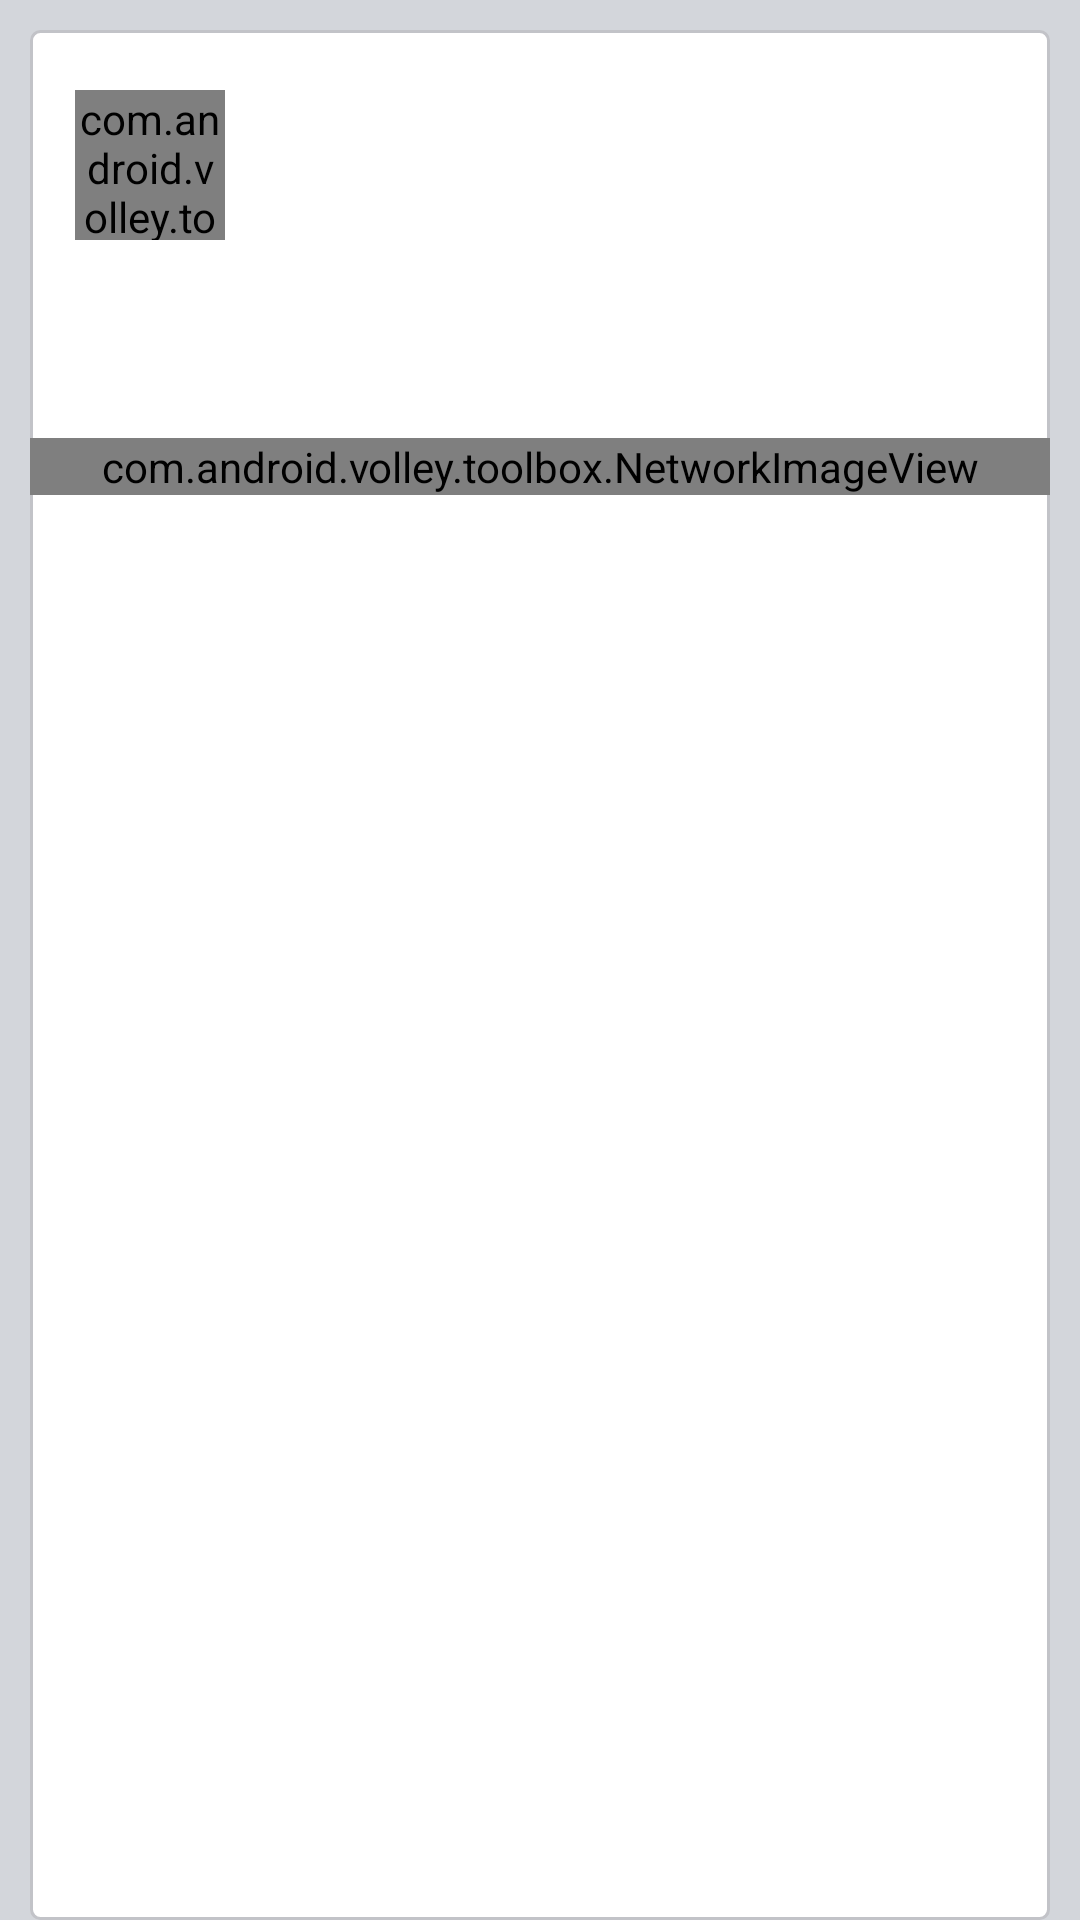

Android layout source for this screen:
<!-- AndroidManifest.xml: application theme MyMaterialTheme -->
<!-- res/layout/feed_item.xml -->
<?xml version="1.0" encoding="utf-8"?>
<LinearLayout xmlns:android="http://schemas.android.com/apk/res/android"
    android:layout_width="match_parent"
    android:layout_height="match_parent"
    android:background="@color/feed_bg"
    android:orientation="vertical" >

    <LinearLayout
        android:layout_width="fill_parent"
        android:layout_height="fill_parent"

        android:layout_marginLeft="@dimen/feed_item_margin"
        android:layout_marginRight="@dimen/feed_item_margin"
        android:layout_marginTop="@dimen/feed_item_margin"
        android:background="@drawable/bg_parent_rounded_corner"
        android:orientation="vertical"
        android:paddingBottom="@dimen/feed_item_padding_top_bottom"
        android:paddingTop="@dimen/feed_item_padding_top_bottom" >

        <LinearLayout
            android:layout_width="fill_parent"
            android:layout_height="wrap_content"
            android:orientation="horizontal"
            android:paddingLeft="@dimen/feed_item_padding_left_right"
            android:paddingRight="@dimen/feed_item_padding_left_right" >

            <com.android.volley.toolbox.NetworkImageView
                android:id="@+id/profilePic"
                android:layout_width="@dimen/feed_item_profile_pic"
                android:layout_height="@dimen/feed_item_profile_pic"
                android:scaleType="fitCenter" >
            </com.android.volley.toolbox.NetworkImageView>

            <LinearLayout
                android:layout_width="fill_parent"
                android:layout_height="wrap_content"
                android:orientation="vertical"
                android:paddingLeft="@dimen/feed_item_profile_info_padd" >

                <TextView
                    android:id="@+id/name"
                    android:layout_width="fill_parent"
                    android:layout_height="wrap_content"
                    android:textSize="@dimen/feed_item_profile_name"
                    android:textStyle="bold" />

                <TextView
                    android:id="@+id/timestamp"
                    android:layout_width="fill_parent"
                    android:layout_height="wrap_content"
                    android:textColor="@color/timestamp"
                    android:textSize="@dimen/feed_item_timestamp" />
            </LinearLayout>
        </LinearLayout>

        <TextView
            android:id="@+id/txtStatusMsg"
            android:layout_width="fill_parent"
            android:layout_height="wrap_content"
            android:paddingBottom="5dp"
            android:paddingLeft="@dimen/feed_item_status_pad_left_right"
            android:paddingRight="@dimen/feed_item_status_pad_left_right"
            android:paddingTop="@dimen/feed_item_status_pad_top" />

        <TextView
            android:id="@+id/txtUrl"
            android:layout_width="fill_parent"
            android:layout_height="wrap_content"
            android:linksClickable="true"
            android:paddingBottom="10dp"
            android:paddingLeft="@dimen/feed_item_status_pad_left_right"
            android:paddingRight="@dimen/feed_item_status_pad_left_right"
            android:textColorLink="@color/link" />

        <com.android.volley.toolbox.NetworkImageView
            android:id="@+id/feedImage1"
            android:layout_width="match_parent"
            android:layout_height="wrap_content"
            android:background="@color/white"
            android:scaleType="fitXY"
            android:visibility="visible" />
    </LinearLayout>

</LinearLayout>
<!-- resources referenced by this layout -->
<resources>
  <color name="feed_bg">#d3d6db</color>
  <color name="link">#0a80d1</color>
  <color name="timestamp">#a0a3a7</color>
  <color name="white">#ffffff</color>
  <dimen name="feed_item_margin">10dp</dimen>
  <dimen name="feed_item_padding_left_right">15dp</dimen>
  <dimen name="feed_item_padding_top_bottom">20dp</dimen>
  <dimen name="feed_item_profile_info_padd">10dp</dimen>
  <dimen name="feed_item_profile_name">15dp</dimen>
  <dimen name="feed_item_profile_pic">50dp</dimen>
  <dimen name="feed_item_status_pad_left_right">15dp</dimen>
  <dimen name="feed_item_status_pad_top">13dp</dimen>
  <dimen name="feed_item_timestamp">13dp</dimen>
  <!-- drawable bg_parent_rounded_corner (drawable) -->
  <?xml version="1.0" encoding="utf-8"?>
  <shape
      xmlns:android="http://schemas.android.com/apk/res/android"
      android:shape="rectangle">
      
      <solid android:color="@color/feed_item_bg"/>
      
      <stroke android:width="@dimen/feed_item_border_width"
          android:color="@color/feed_item_border"/>
      
      <corners android:radius="@dimen/feed_item_corner_radius"/>
  </shape>
  <style name="MyMaterialTheme" parent="MyMaterialTheme.Base">
  
      </style>
  <color name="feed_item_bg">#ffffff</color>
  <dimen name="feed_item_border_width">1dp</dimen>
  <color name="feed_item_border">#c2c3c8</color>
  <dimen name="feed_item_corner_radius">3dp</dimen>
  <style name="MyMaterialTheme.Base" parent="Theme.AppCompat.Light.DarkActionBar">
          <item name="windowNoTitle">true</item>
          <item name="windowActionBar">false</item>
          <item name="colorPrimary">@color/colorPrimary</item>
          <item name="colorPrimaryDark">@color/colorPrimaryDark</item>
          <item name="colorAccent">@color/colorAccent</item>
      </style>
  <color name="colorPrimary">#f50057</color>
  <color name="colorPrimaryDark">#c51162</color>
  <color name="colorAccent">#ff80ab</color>
</resources>
